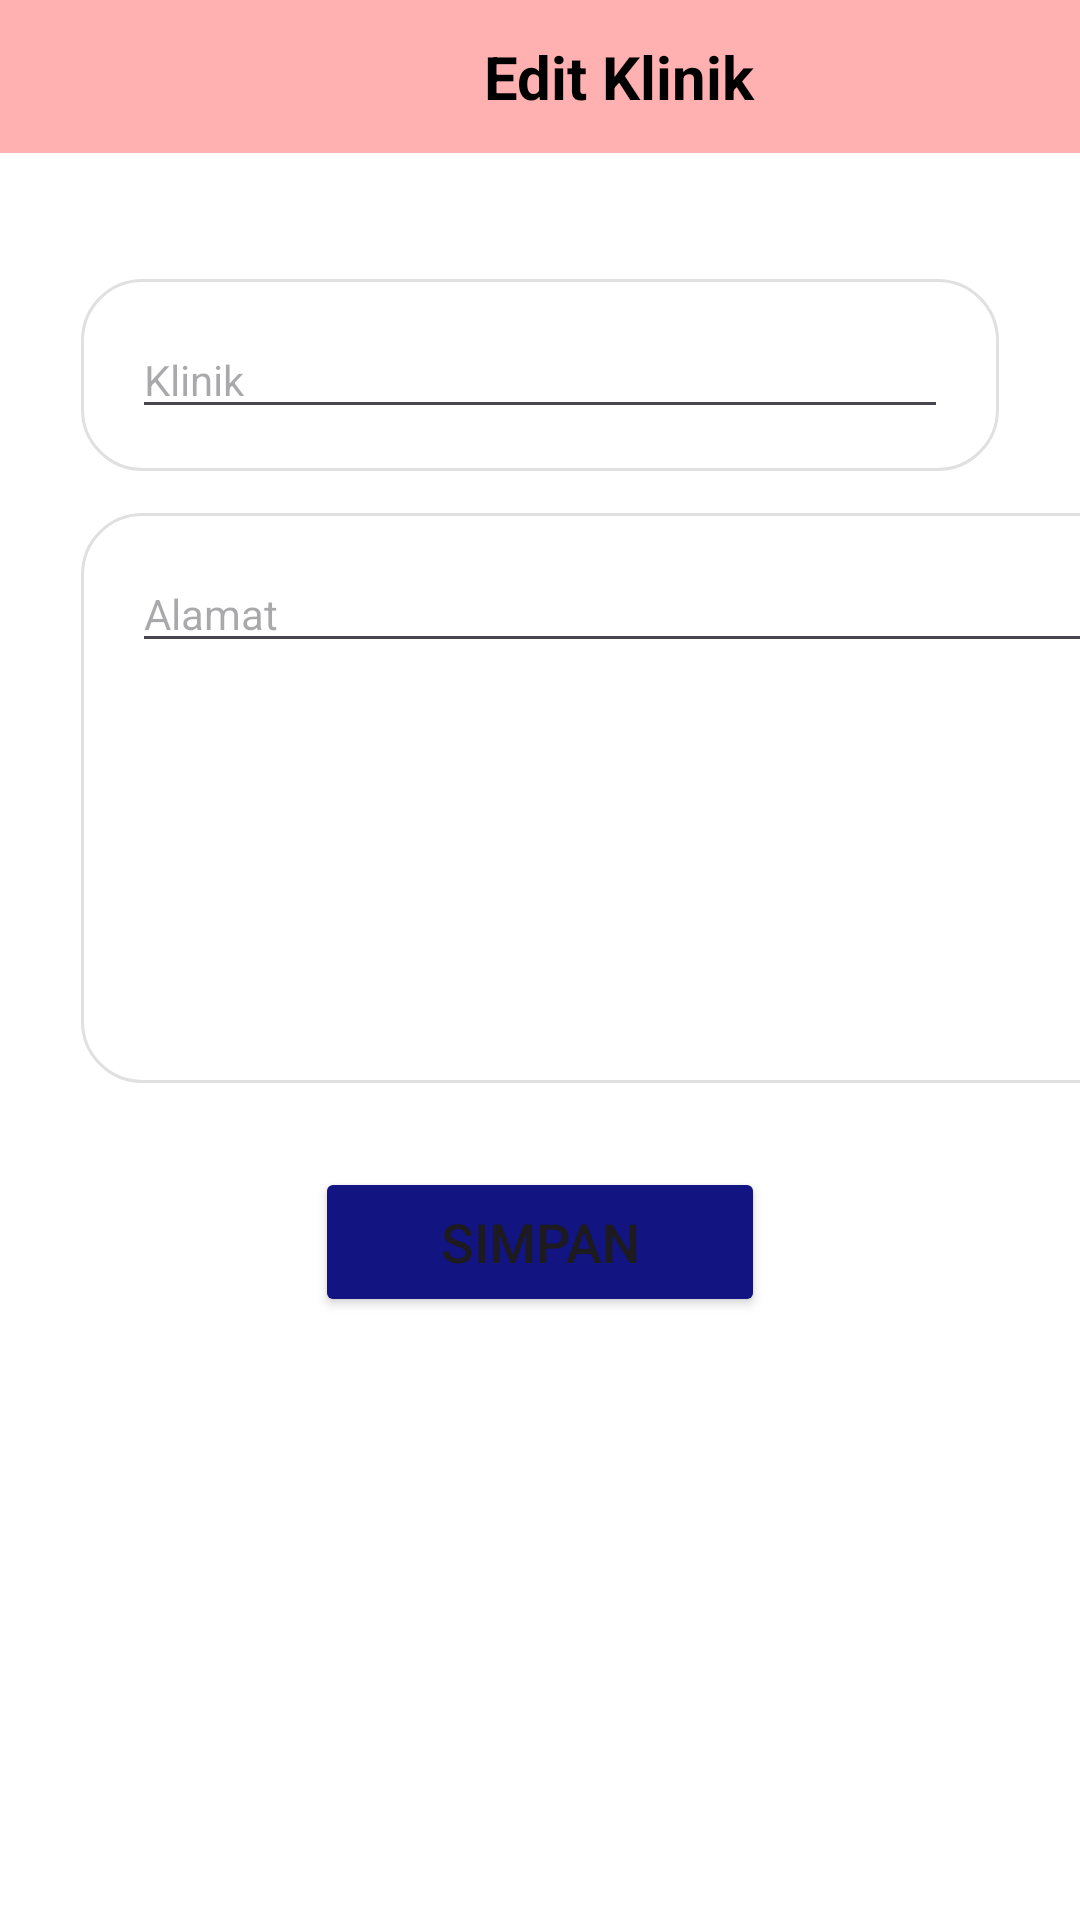

Produce the Android XML layout that renders to this screen, including the resource entries it uses.
<!-- AndroidManifest.xml: application theme Theme.GoSehat -->
<!-- res/layout/form_update_klinik.xml -->
<LinearLayout
    xmlns:android="http://schemas.android.com/apk/res/android"
    xmlns:app="http://schemas.android.com/apk/res-auto"
    android:background="#FFFFFFFF"
    android:orientation="vertical"
    android:layout_width="match_parent"
    android:layout_height="match_parent">
    <ScrollView
        android:id="@+id/rab3am09fi8f"
        android:layout_width="match_parent"
        android:layout_height="0dp"
        android:layout_weight="1"
        android:paddingBottom="47dp"
        android:fillViewport="true">
        <LinearLayout
            android:layout_width="match_parent"
            android:layout_height="match_parent"
            android:orientation="vertical">
            <LinearLayout
                android:id="@+id/rhmwp9qlhnr4"
                android:layout_width="match_parent"
                android:layout_height="wrap_content"
                android:gravity="center_vertical"
                android:background="#FFFFB1B1"
                android:paddingVertical="12dp"
                android:paddingHorizontal="22dp"
                android:layout_marginBottom="42dp"
                android:orientation="horizontal">

                <ImageView
                    android:id="@+id/iconback"
                    android:layout_width="24dp"
                    android:layout_height="25dp"
                    android:layout_marginEnd="80dp"
                    android:scaleType="fitXY"
                    android:src="@drawable/iconsback" />

                <TextView
                    android:id="@+id/r2zkwtug8tuf"
                    android:layout_width="161dp"
                    android:layout_height="wrap_content"
                    android:text="Edit Klinik"
                    android:textAlignment="center"
                    android:textColor="#000000"
                    android:textSize="20sp"
                    android:textStyle="bold" />
            </LinearLayout>
            <LinearLayout
                android:id="@+id/rs14msdrpc7h"
                android:layout_width="match_parent"
                android:layout_height="wrap_content"
                android:background="@drawable/linetextbox"
                android:paddingVertical="14dp"
                android:paddingHorizontal="17dp"
                android:layout_marginBottom="14dp"
                android:layout_marginHorizontal="27dp"
                android:orientation="vertical">
                <EditText
                    android:id="@+id/updatenama_klinik"
                    android:textSize="14sp"
                    android:layout_height="wrap_content"
                    android:layout_width="match_parent"
                    android:hint="Klinik"/>
            </LinearLayout>

            <LinearLayout
                android:id="@+id/rjtfjt1ji3yi"
                android:layout_width="358dp"
                android:layout_height="190dp"
                android:layout_marginHorizontal="27dp"
                android:layout_marginBottom="13dp"
                android:background="@drawable/linetextbox"
                android:orientation="vertical"
                android:paddingHorizontal="17dp"
                android:paddingVertical="14dp">

                <EditText
                    android:id="@+id/updatealamat_klinik"
                    android:layout_width="match_parent"
                    android:layout_height="wrap_content"
                    android:hint="Alamat"
                    android:textSize="14sp" />
            </LinearLayout>
            <Button
                android:id="@+id/btnupdateklinik"
                android:layout_width="150dp"
                android:layout_height="50dp"
                android:layout_gravity="center"
                android:layout_marginTop="15dp"
                android:backgroundTint="@color/blue"
                android:text="Simpan"
                android:textSize="18dp"
                app:cornerRadius="17dp" />

        </LinearLayout>
    </ScrollView>
</LinearLayout>
<!-- resources referenced by this layout -->
<resources>
  <color name="blue">#121481</color>
  <!-- drawable linetextbox (drawable) -->
  <?xml version="1.0" encoding="UTF-8"?>
  <shape
      xmlns:android="http://schemas.android.com/apk/res/android">
      <solid
          android:color="#FFFFFFFF"
          />
      <stroke
          android:color="#FFE0E0E0"
          android:width="1dp"
          />
      <corners
          android:radius="20dp"
          />
  </shape>
  <style name="Theme.GoSehat" parent="Base.Theme.GoSehat" />
  <style name="Base.Theme.GoSehat" parent="Theme.Material3.DayNight.NoActionBar">
          
          
      </style>
</resources>
